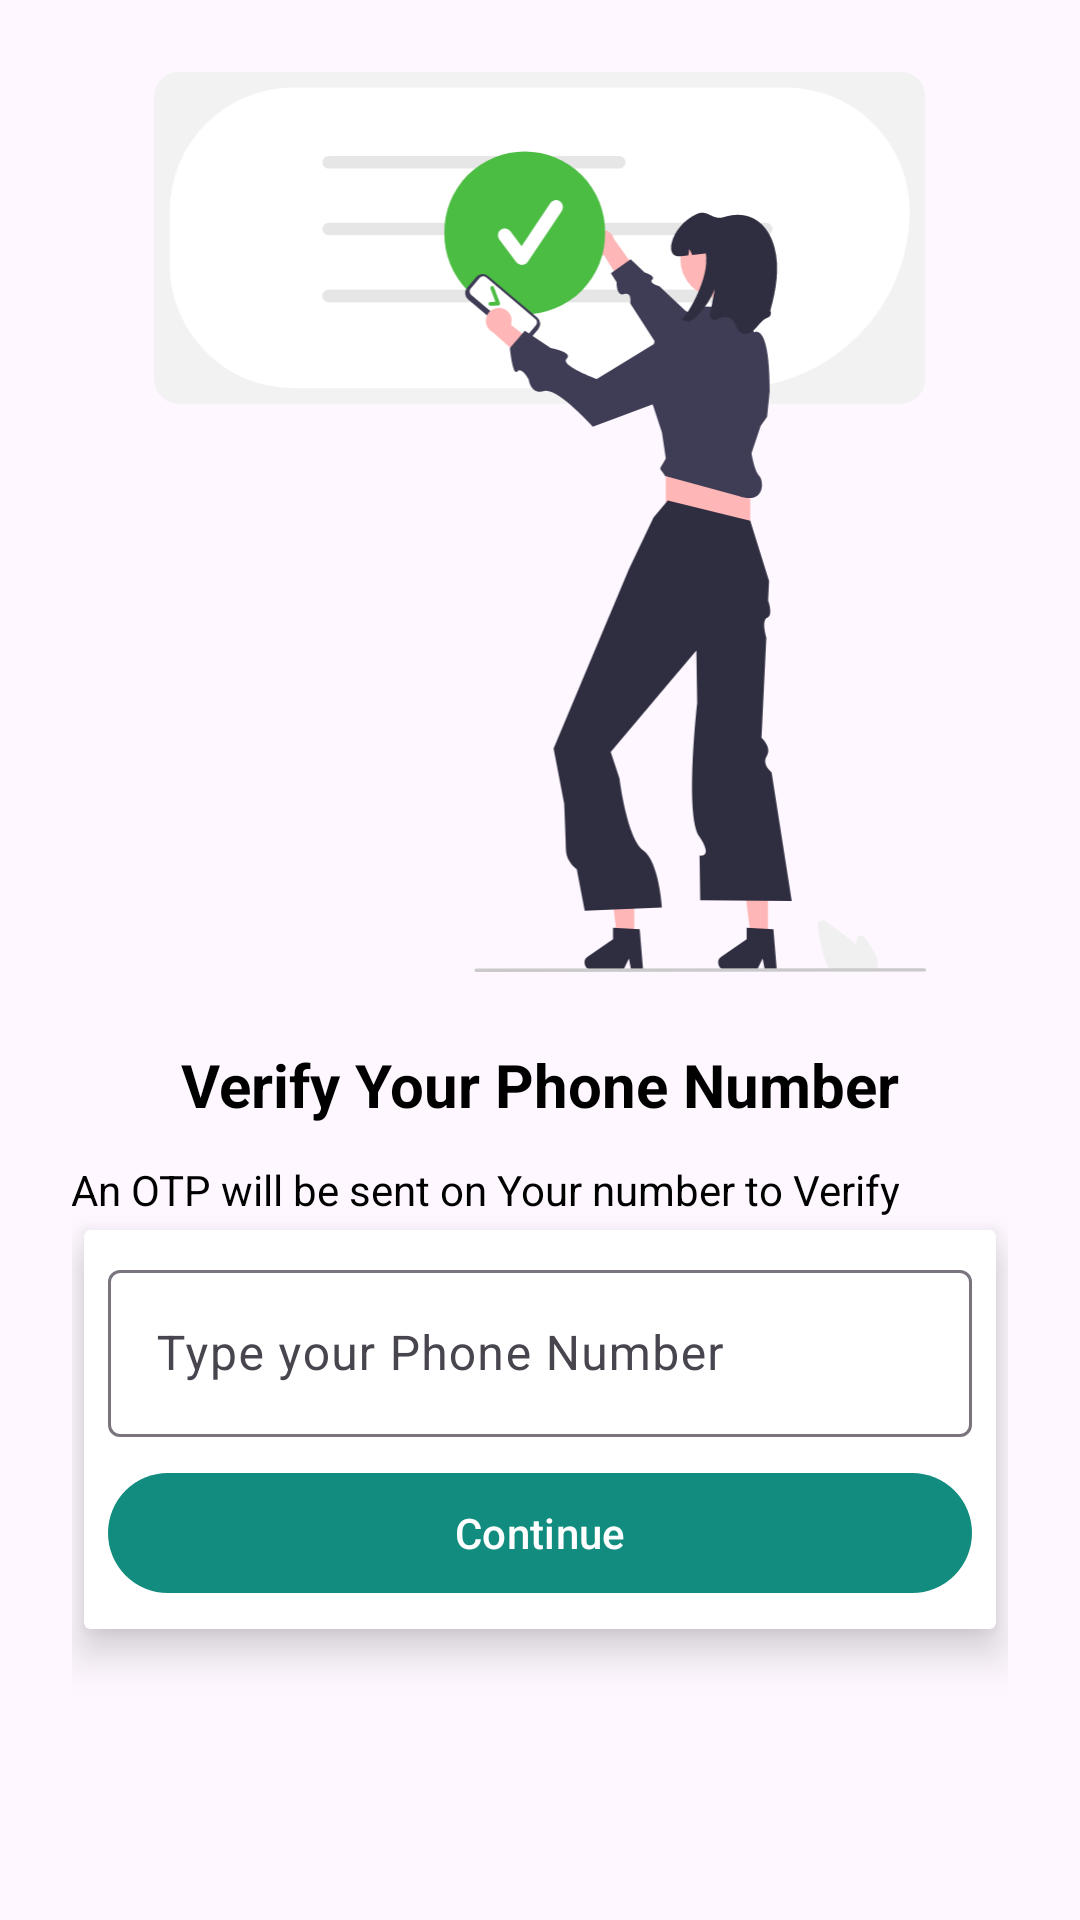

Here is an Android app screen rendered from its layout file. Give the layout XML and the strings, colors and styles it references.
<!-- AndroidManifest.xml: application theme Theme.WhatsAppClone -->
<!-- res/layout/activity_number.xml -->
<?xml version="1.0" encoding="utf-8"?>
<androidx.constraintlayout.widget.ConstraintLayout xmlns:android="http://schemas.android.com/apk/res/android"
    xmlns:app="http://schemas.android.com/apk/res-auto"
    xmlns:tools="http://schemas.android.com/tools"
    android:layout_width="match_parent"
    android:padding="24dp"
    android:layout_height="match_parent"
    tools:context=".activity.NumberActivity">

    <ImageView
        android:id="@+id/ivAuthenticate"
        android:layout_width="wrap_content"
        android:layout_height="300dp"
        app:layout_constraintEnd_toEndOf="parent"
        app:layout_constraintStart_toStartOf="parent"
        app:layout_constraintTop_toTopOf="parent"
        app:srcCompat="@drawable/ic_login" />

    <TextView
        android:id="@+id/tvVerifyOtp"
        android:layout_width="wrap_content"
        android:layout_height="wrap_content"
        android:layout_marginTop="24dp"
        android:text="@string/verify_your_phone_number"
        android:textSize="20sp"
        android:textStyle="bold"
        android:textColor="@color/black"
        app:layout_constraintEnd_toEndOf="parent"
        app:layout_constraintHorizontal_bias="0.498"
        app:layout_constraintStart_toStartOf="parent"
        app:layout_constraintTop_toBottomOf="@+id/ivAuthenticate" />

    <TextView
        android:id="@+id/tvEnterOtp"
        android:layout_width="wrap_content"
        android:layout_height="wrap_content"
        android:layout_marginTop="12dp"
        android:text="@string/an_otp_will_be_sent_on_your_number_to_verify"
        app:layout_constraintEnd_toEndOf="@+id/tvVerifyOtp"
        android:textColor="@color/black"
        app:layout_constraintHorizontal_bias="1.0"
        app:layout_constraintStart_toStartOf="parent"
        app:layout_constraintTop_toBottomOf="@+id/tvVerifyOtp" />

    <androidx.cardview.widget.CardView
        android:layout_width="match_parent"
        android:layout_height="wrap_content"
        android:layout_margin="4dp"
        android:layout_marginHorizontal="4dp"
        android:layout_marginTop="20dp"
        android:padding="12dp"
        app:cardElevation="8dp"
        app:layout_constraintEnd_toEndOf="parent"

        app:layout_constraintStart_toStartOf="parent"
        app:layout_constraintTop_toBottomOf="@id/tvEnterOtp"
        app:layout_goneMarginTop="24dp">

        <LinearLayout
            android:layout_width="match_parent"
            android:layout_height="match_parent"
            android:layout_margin="8dp"
            android:orientation="vertical">

            <com.google.android.material.textfield.TextInputLayout
                android:layout_width="match_parent"
                android:layout_height="match_parent">

                <com.google.android.material.textfield.TextInputEditText
                    android:id="@+id/tilPhoneNumber"
                    style="@style/ThemeOverlay.Material3.TextInputEditText.OutlinedBox"
                    android:layout_width="match_parent"
                    android:layout_height="wrap_content"
                    android:inputType="number"
                    android:hint="Type your Phone Number" />
            </com.google.android.material.textfield.TextInputLayout>

            <Button
                android:id="@+id/btnContinueButton"
                android:layout_width="match_parent"
                android:layout_height="wrap_content"
                android:layout_marginTop="8dp"

                android:text="Continue" />
        </LinearLayout>

    </androidx.cardview.widget.CardView>
</androidx.constraintlayout.widget.ConstraintLayout>
<!-- resources referenced by this layout -->
<resources>
  <color name="black">#FF000000</color>
  <!-- drawable ic_login: vector/xml drawable (drawable, 6541 chars, omitted) -->
  <string name="an_otp_will_be_sent_on_your_number_to_verify">An OTP will be sent on Your number to Verify</string>
  <string name="verify_your_phone_number">Verify Your Phone Number</string>
  <style name="Theme.WhatsAppClone" parent="Base.Theme.WhatsAppClone" />
  <style name="Base.Theme.WhatsAppClone" parent="Theme.Material3.DayNight.NoActionBar">
          
           <item name="colorPrimary">@color/colorPrimary</item>
          <item name="colorPrimaryVariant">@color/colorPrimaryDark</item>
          <item name="colorOnPrimary">@color/white</item>
  
          
          <item name="colorSecondary">@color/colorPrimary</item>
          <item name="colorSecondaryVariant">@color/colorPrimaryDark</item>
          <item name="colorOnSecondary">@color/black</item>
  
          
          <item name="android:statusBarColor" tools:targetApi="l">?attr/colorPrimaryVariant</item>
      </style>
  <color name="colorPrimary">#128C7E</color>
  <color name="colorPrimaryDark">#075E54</color>
  <color name="white">#FFFFFFFF</color>
</resources>
